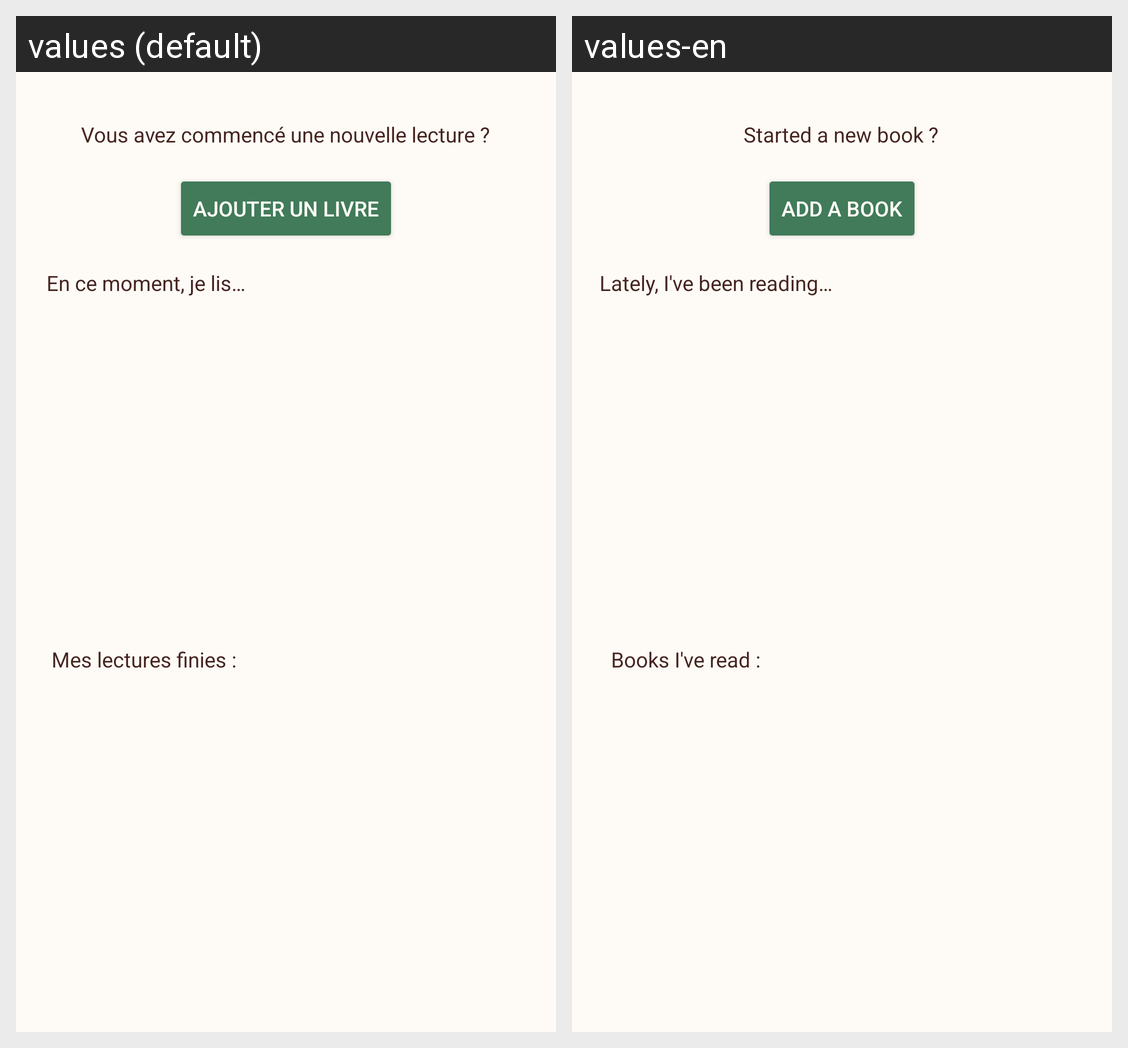

Here is an Android app screen in its default locale and in the app's own translations. Write out the translated-string differences for the strings that appear on this screen.
Android screen res/layout/activity_main.xml rendered under 2 locales, left to right: values (default), values-en. Device: Nexus 5 (rendered at 1080×1920; each locale shown at half size, 540×960, under a caption strip naming it); theme Theme.MyReads.
Strings drawn on this screen, with the default value and each locale's value (text and hints the layout hard-codes, and strings that could not be matched under every locale, appear in the picture but are not listed):

new_book_string
  values: Vous avez commencé une nouvelle lecture ?
  values-en: Started a new book ?

new_book_buttonStr
  values: Ajouter un livre
  values-en: Add a book

crt_books_string
  values: En ce moment, je lis…
  values-en: Lately, I've been reading…

past_books_string
  values: Mes lectures finies :
  values-en: Books I've read :
